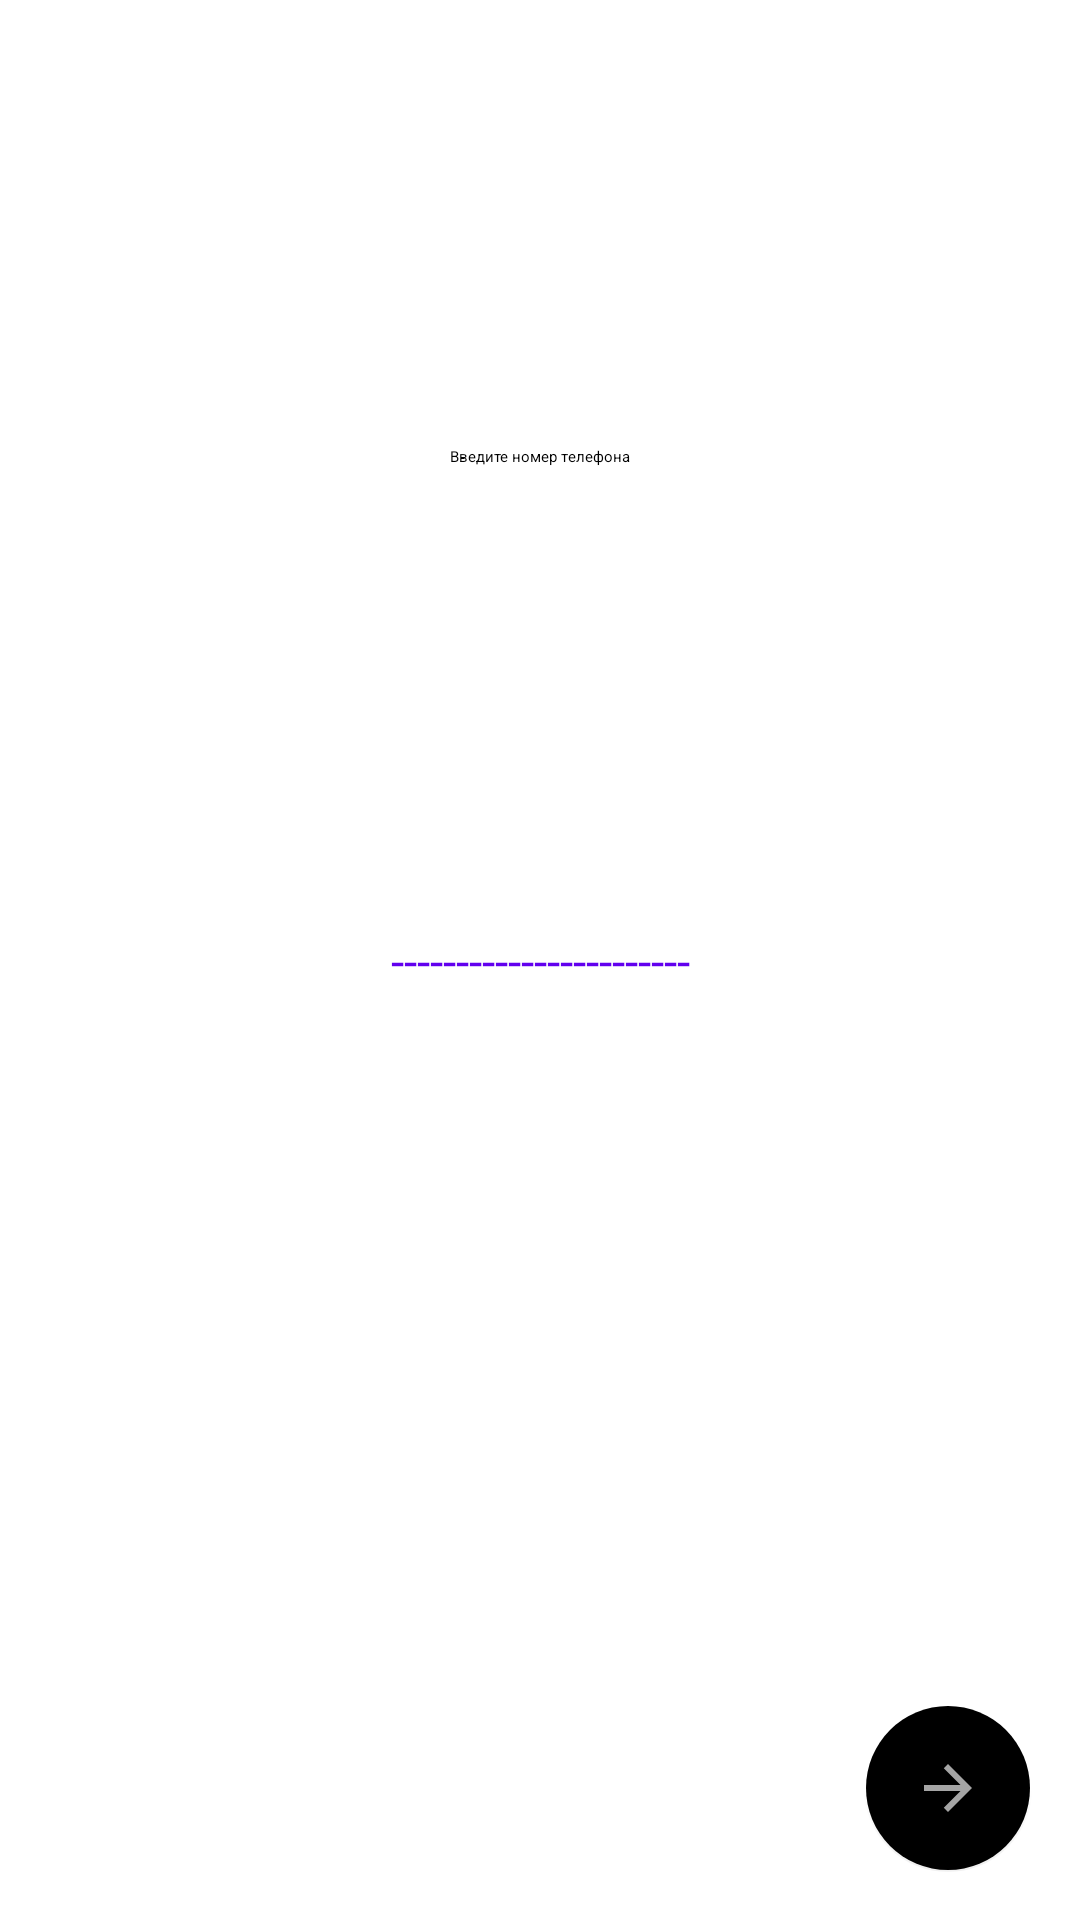

Produce the Android XML layout that renders to this screen, including the resource entries it uses.
<!-- AndroidManifest.xml: application theme AppThemeLight -->
<!-- res/layout/fragment_enter_phone_number.xml -->
<?xml version="1.0" encoding="utf-8"?>
<androidx.constraintlayout.widget.ConstraintLayout xmlns:android="http://schemas.android.com/apk/res/android"
    xmlns:tools="http://schemas.android.com/tools"
    android:layout_width="match_parent"
    android:layout_height="match_parent"
    android:background="@color/white"
    xmlns:app="http://schemas.android.com/apk/res-auto"
    tools:context=".ui.screens.register.EnterPhoneNumberFragment">


    <TextView
        android:layout_width="wrap_content"
        android:layout_height="wrap_content"
        android:text="Введите номер телефона"
        android:textColor="@color/black"
        app:layout_constraintBottom_toTopOf="@+id/register_input_phone_number"
        app:layout_constraintEnd_toEndOf="parent"
        app:layout_constraintStart_toStartOf="parent"
        app:layout_constraintTop_toTopOf="parent" />

    <EditText
        android:id="@+id/register_input_phone_number"
        style="@style/editText"
        android:layout_height="wrap_content"
        android:gravity="center"
        android:hint="-----------------------"
        app:layout_constraintBottom_toBottomOf="parent"
        app:layout_constraintEnd_toEndOf="parent"
        app:layout_constraintStart_toStartOf="parent"
        app:layout_constraintTop_toTopOf="parent" />

    <com.google.android.material.floatingactionbutton.FloatingActionButton
        android:id="@+id/register_btn_next"
        android:layout_width="wrap_content"
        android:layout_height="wrap_content"
        android:src="@drawable/ic_bnt_next"
        app:layout_constraintEnd_toEndOf="parent"
        app:layout_constraintBottom_toBottomOf="parent"
        android:layout_margin="16dp"
        android:background="@color/colorPrimary"/>

</androidx.constraintlayout.widget.ConstraintLayout>
<!-- resources referenced by this layout -->
<resources>
  <color name="black">#FF000000</color>
  <color name="white">#FFFFFFFF</color>
  <!-- drawable ic_bnt_next (drawable) -->
  <vector android:alpha="0.65" android:height="24dp"
      android:tint="?attr/colorControlNormal" android:viewportHeight="24"
      android:viewportWidth="24" android:width="24dp" xmlns:android="http://schemas.android.com/apk/res/android">
      <path android:fillColor="@android:color/white" android:pathData="M12,4l-1.41,1.41L16.17,11H4v2h12.17l-5.58,5.59L12,20l8,-8z"/>
  </vector>
  <style name="editText">
          <item name="android:layout_width">match_parent</item>
          <item name="android:layout_height">match_parent</item>
          <item name="android:textColor">@color/black</item>
          <item name="android:textSize">16sp</item>
          <item name="android:layout_margin">16dp</item>
          <item name="android:maxLines">1</item>
          <item name="android:textColorHint">@color/colorPrimary</item>
          <item name="android:padding">5dp</item>
          <item name="android:autofillHints">dfdfdfdf</item>
          <item name="android:inputType">phone</item>
      </style>
  <style name="AppThemeLight" parent="MaterialDrawerTheme">
          
          <item name="colorPrimary">#0088CC</item>
          <item name="colorPrimaryVariant">#007ACC</item>
          <item name="colorOnPrimary">@color/white</item>
          <item name="colorControlActivated">@color/colorPrimary</item>
          <item name="popupTheme">@style/actionMenu</item>
          
          <item name="colorSecondary">@color/teal_200</item>
          <item name="colorSecondaryVariant">@color/teal_700</item>
          <item name="colorOnSecondary">@color/black</item>
          
          <item name="android:statusBarColor" tools:targetApi="1">?attr/colorPrimaryVariant</item>
          
          <item name="material_drawer_background">@color/material_drawer_background</item>
          <item name="material_drawer_primary_text">@color/material_drawer_primary_text</item>
          <item name="material_drawer_primary_icon">@color/material_drawer_primary_icon</item>
          <item name="material_drawer_secondary_text">@color/material_drawer_secondary_text</item>
          <item name="material_drawer_hint_text">@color/material_drawer_hint_text</item>
          <item name="material_drawer_divider">@color/material_drawer_divider</item>
          <item name="material_drawer_selected">@color/material_drawer_selected</item> 
          <item name="material_drawer_selected_legacy">@color/material_drawer_selected</item> 
          <item name="material_drawer_selected_text">@color/material_drawer_selected_text</item>
          <item name="material_drawer_header_selection_text">@color/material_drawer_header_selection_text</item>
          <item name="material_drawer_header_selection_subtext">@color/material_drawer_dark_header_selection_subtext</item>
          <item name="material_drawer_legacy_style">false</item> 
      </style>
  <style name="actionMenu" parent="Theme.AppCompat.Light">
          <item name="background">@color/white</item>
          <item name="actionMenuTextColor">@color/black</item>
      </style>
  <color name="teal_200">#FF03DAC5</color>
  <color name="teal_700">#FF018786</color>
  <color name="material_drawer_background">#F9F9F9</color>
  <color name="material_drawer_primary_text">#DE000000</color>
  <color name="material_drawer_primary_icon">#8A000000</color>
  <color name="material_drawer_secondary_text">#8A000000</color>
  <color name="material_drawer_hint_text">#42000000</color>
  <color name="material_drawer_divider">#1F000000</color>
  <color name="material_drawer_selected">#1F2196F3</color>
  <color name="material_drawer_selected_text">#2196F3</color>
  <color name="material_drawer_header_selection_text">#DE000000</color>
  <color name="material_drawer_dark_header_selection_subtext">#B3FFFFFF</color>
  <!-- not gathered from this repository: default colours our renderer supplied (Android Studio template values) -->
  <color name="colorPrimary">#FF6200EE</color>
</resources>
